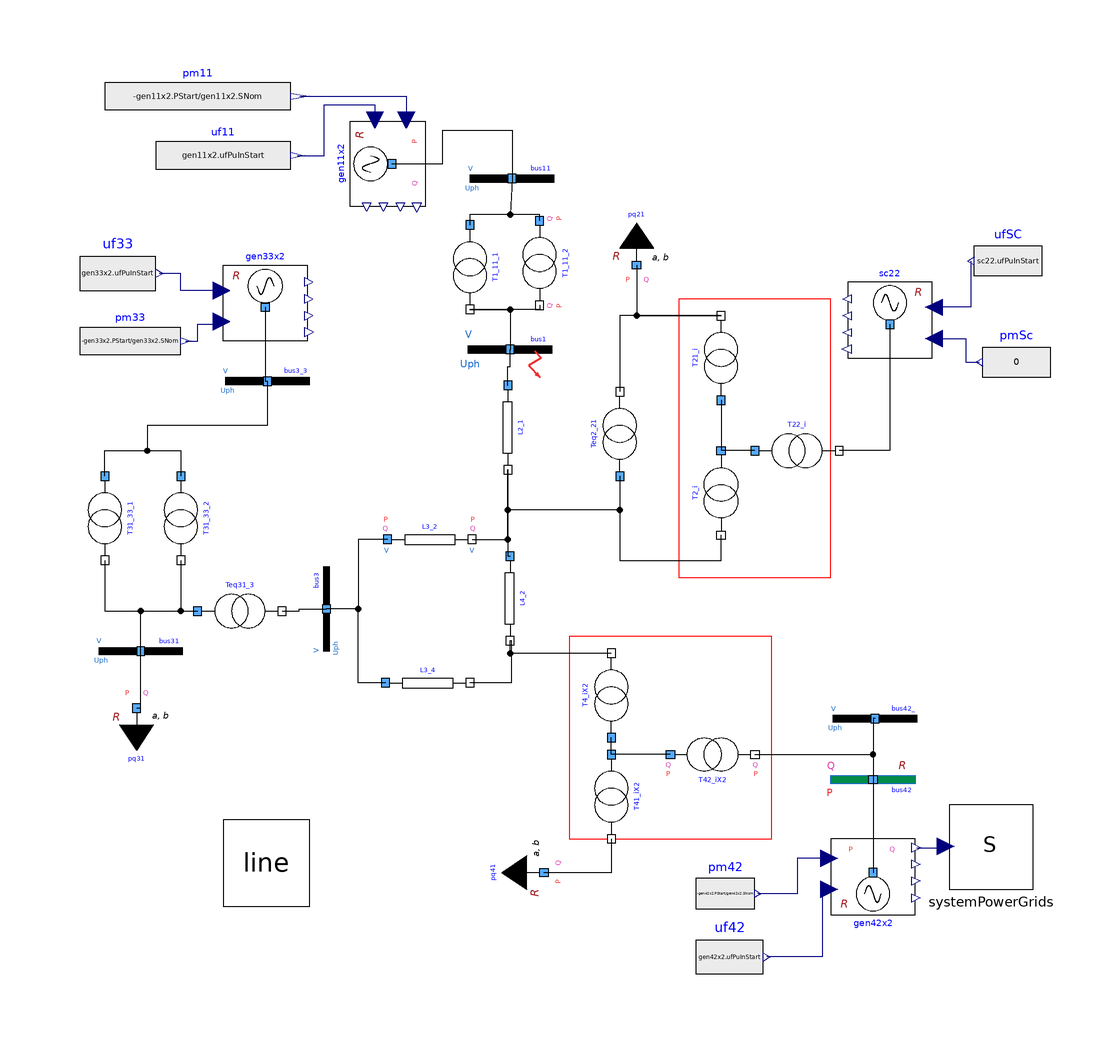

The Modelica model whose source follows is shown above as a component diagram (icons at their Placement, wires along their Line points).

model Bus1FaultSIunregulated
      parameter Real alpha = 2;
      parameter Real beta = 2;
      extends Modelica.Icons.Example;
      PowerGridsMC.Examples.PFT.FourATbus.Line line annotation(
        Placement(visible = true, transformation(origin = {-109.75, -108.413}, extent = {{-10.25, -11.5871}, {10.25, 8.91309}}, rotation = 0)));
      //Lines
      PowerGridsMC.Electrical.Branches.LineConstantImpedance L2_1(
        B = 200e3*line.Yd,
        R = 200e3*line.Rd,
        SNom(displayUnit = "MW") = 100000000,
        UNom(displayUnit = "kV") = 220000,
        X = 200e3*line.Xd,
        showPortData = false) annotation(
        Placement(visible = true, transformation(origin = {-52.5, -6.5}, extent = {{-10, -10}, {10, 10}}, rotation = -90)));
      PowerGridsMC.Electrical.Branches.LineConstantImpedance L3_2(
        B = 75e3*line.Yd,
        R = 75e3*line.Rd,
        SNom(displayUnit = "MW") = 100000000,
        UNom(displayUnit = "kV") = 220000,
        X = 75e3*line.Xd,
        showPortData = true) annotation(
        Placement(visible = true, transformation(origin = {-71, -33}, extent = {{-10, -10}, {10, 10}}, rotation = 0)));
      PowerGridsMC.Electrical.Branches.LineConstantImpedance L4_2(
        B = 90e3*line.Yd,
        R = 90e3*line.Rd,
        SNom(displayUnit = "MW") = 100000000,
        UNom(displayUnit = "kV") = 220000,
        X = 90e3*line.Xd,
        showPortData = false) annotation(
        Placement(visible = true, transformation(origin = {-52, -47}, extent = {{-10, -10}, {10, 10}}, rotation = -90)));
      PowerGridsMC.Electrical.Branches.LineConstantImpedance L3_4(
         B = 50e3*line.Yd,
          R = 50e3*line.Rd,
          SNom(displayUnit = "MW") = 100000000,
          UNom(displayUnit = "kV") = 220000,
          X = 50e3*line.Xd,
          showPortData = false) annotation(
        Placement(visible = true, transformation(origin = {-71.5, -67}, extent = {{-10, -10}, {10, 10}}, rotation = 0)));
      inner PowerGridsMC.Electrical.System systemPowerGrids(initOpt = PowerGridsMC.Types.Choices.InitializationOption.globalSteadyStateFixedPowerFlow, referenceFrequency = PowerGridsMC.Types.Choices.ReferenceFrequency.fixedReferenceGenerator) annotation(
        Placement(visible = true, transformation(origin = {62, -106}, extent = {{-10, -10}, {10, 10}}, rotation = 0)));
      //Generators
      PowerGridsMC.Electrical.Machines.SynchronousMachine4WindingsR gen11x2(H = 4, PStart(displayUnit = "W"), SNom = 2*110e6, Tpd0 = 5.143, Tppd0 = 0.042, Tppq0 = 0.083, Tpq0 = 2.16, UNom(displayUnit = "V") = 13.8e3, UPhaseStart(displayUnit = "rad"), UStart(displayUnit = "V"), portVariablesPhases = true, raPu = 0, xdPu = 2, xlPu = 0.15, xpdPu = 0.35, xppdPu = 0.25, xppqPu = 0.3, xpqPu = 0.5, xqPu = 1.8) annotation(
        Placement(visible = true, transformation(origin = {-80, 56}, extent = {{-10, -10}, {10, 10}}, rotation = -90)));
      PowerGridsMC.Electrical.Machines.SynchronousMachine4WindingsR gen33x2(H = 4, PStart(displayUnit = "W"), SNom = 2*78.1e6, Tpd0 = 5.143, Tppd0 = 0.042, Tppq0 = 0.083, Tpq0 = 2.16, UNom(displayUnit = "V") = 13.8e3, UStart(displayUnit = "V"), portVariablesPhases = true, raPu = 0, xdPu = 2, xlPu = 0.15, xpdPu = 0.35, xppdPu = 0.25, xppqPu = 0.3, xpqPu = 0.5, xqPu = 1.8, showPortData = false) annotation(
        Placement(visible = true, transformation(origin = {-110, 22}, extent = {{-10, 10}, {10, -10}}, rotation = 0)));
      PowerGridsMC.Electrical.Machines.SynchronousMachine4WindingsR gen42x2(H = 4, SNom = 206*2e6, Tpd0 = 5.143, Tppd0 = 0.042, Tppq0 = 0.083, Tpq0 = 2.16, UNom = 15700, portVariablesPhases = true, raPu = 0, xdPu = 2, xlPu = 0.15, xpdPu = 0.35, xppdPu = 0.25, xppqPu = 0.3, xpqPu = 0.5, xqPu = 1.8) annotation(
        Placement(visible = true, transformation(origin = {34, -112}, extent = {{-10, -10}, {10, 10}}, rotation = 0)));
      PowerGridsMC.Electrical.Machines.SynchronousMachine4WindingsR sc22(H = 4, SNom = 40000000, Tpd0 = 5.143, Tppd0 = 0.042, Tppq0 = 0.083, Tpq0 = 2.16, UNom = 13800, portVariablesPhases = true, raPu = 0, xdPu = 2, xlPu = 0.15, xpdPu = 0.35, xppdPu = 0.25, xppqPu = 0.3, xpqPu = 0.5, xqPu = 1.8, showPortData = false) annotation(
        Placement(visible = true, transformation(origin = {38, 18}, extent = {{10, 10}, {-10, -10}}, rotation = 0)));
      //Real Expressions
      Modelica.Blocks.Sources.RealExpression pm11(y = -gen11x2.PStart/gen11x2.SNom) annotation(
        Placement(visible = true, transformation(origin = {-126, 72}, extent = {{-22, -8}, {22, 8}}, rotation = 0)));
      Modelica.Blocks.Sources.RealExpression uf42(y = gen42x2.ufPuInStart) annotation(
        Placement(visible = true, transformation(origin = {0, -132}, extent = {{-8, -10}, {8, 10}}, rotation = 0)));
      Modelica.Blocks.Sources.RealExpression uf33(y = gen33x2.ufPuInStart) annotation(
        Placement(visible = true, transformation(origin = {-145, 30}, extent = {{-9, -10}, {9, 10}}, rotation = 0)));
      Modelica.Blocks.Sources.RealExpression pm33(y = -gen33x2.PStart/gen33x2.SNom) annotation(
        Placement(visible = true, transformation(origin = {-142, 14}, extent = {{-12, -8}, {12, 8}}, rotation = 0)));
      Modelica.Blocks.Sources.RealExpression uf11(y = gen11x2.ufPuInStart) annotation(
        Placement(visible = true, transformation(origin = {-120, 58}, extent = {{-16, -8}, {16, 8}}, rotation = 0)));
      Modelica.Blocks.Sources.RealExpression pm42(y = -gen42x2.PStart/gen42x2.SNom) annotation(
        Placement(visible = true, transformation(origin = {-1, -117}, extent = {{-7, -9}, {7, 9}}, rotation = 0)));
      Modelica.Blocks.Sources.RealExpression pmSc(y = 0) annotation(
        Placement(visible = true, transformation(origin = {68, 9}, extent = {{8, -9}, {-8, 9}}, rotation = 0)));
      Modelica.Blocks.Sources.RealExpression ufSC(y = sc22.ufPuInStart) annotation(
        Placement(visible = true, transformation(origin = {66, 33}, extent = {{8, -9}, {-8, 9}}, rotation = 0)));
      //Loads
      PowerGridsMC.Electrical.Loads.LoadAlphaBetaR pq31(SNom(displayUnit = "V.A") = 100000000, UNom(displayUnit = "V") = 129e3, UPhaseStart(displayUnit = "rad"), UStart(displayUnit = "V"), alpha = alpha, beta = beta, portVariablesPhases = true) annotation(
        Placement(visible = true, transformation(origin = {-140.5, -73}, extent = {{-10, -10}, {10, 10}}, rotation = 0)));
      PowerGridsMC.Electrical.Loads.LoadAlphaBetaR pq21(SNom(displayUnit = "V.A") = 100000000, UNom(displayUnit = "V") = 127000, UPhaseStart(displayUnit = "rad"), UStart(displayUnit = "V"), alpha = alpha, beta = beta) annotation(
        Placement(visible = true, transformation(origin = {-22, 32}, extent = {{-10, 10}, {10, -10}}, rotation = 0)));
      PowerGridsMC.Electrical.Loads.LoadAlphaBetaR pq41(SNom(displayUnit = "V.A") = 100000000, UNom(displayUnit = "V") = 119000, UPhaseStart(displayUnit = "rad"), UStart(displayUnit = "V"), alpha = alpha, beta = beta) annotation(
        Placement(visible = true, transformation(origin = {-44, -112}, extent = {{-10, 10}, {10, -10}}, rotation = 90)));
      //Transformers
      PowerGridsMC.Electrical.Branches.TransformerFixedRatio T1_11_2(R = 377/110e3*240^2/110, SNom(displayUnit = "MW") = 110000000, UNomA(displayUnit = "kV") = 13800, UNomB(displayUnit = "kV") = 240000, X = 0.0999*240^2/110, rFixed = 240/13.8) annotation(
        Placement(visible = true, transformation(origin = {-45, 32.5}, extent = {{-10, -10}, {10, 10}}, rotation = -90)));
      PowerGridsMC.Electrical.Branches.TransformerFixedRatio T1_11_1(R = 377/110e3*240^2/110, SNom(displayUnit = "MW") = 110000000, UNomA(displayUnit = "kV") = 13800, UNomB(displayUnit = "kV") = 240000, X = 0.0999*240^2/110, rFixed = 240/13.8, showPortData = false) annotation(
        Placement(visible = true, transformation(origin = {-61.5, 31.5}, extent = {{-10, -10}, {10, 10}}, rotation = -90)));
      PowerGridsMC.Electrical.Branches.TransformerFixedRatio Teq31_3(R = 0.0948*230^2/160/30, SNom(displayUnit = "MW") = 160000000, UNomA(displayUnit = "kV") = 135000, UNomB(displayUnit = "kV") = 230000, X = 0.0948*230^2/160, rFixed = 230/135, showPortData = false) annotation(
        Placement(visible = true, transformation(origin = {-116, -50}, extent = {{-10, -10}, {10, 10}}, rotation = 0)));
      PowerGridsMC.Electrical.Branches.TransformerFixedRatio T31_33_1(R = 273/75e3*132^2/75, SNom(displayUnit = "MW") = 75000000, UNomA(displayUnit = "kV") = 13800, UNomB(displayUnit = "kV") = 132000, X = 0.0965*132^2/75, rFixed = 132/13.8, showPortData = false) annotation(
        Placement(visible = true, transformation(origin = {-148, -28}, extent = {{-10, -10}, {10, 10}}, rotation = -90)));
      PowerGridsMC.Electrical.Branches.TransformerFixedRatio T31_33_2(R = 273/75e3*132^2/75, SNom(displayUnit = "MW") = 75000000, UNomA(displayUnit = "kV") = 13800, UNomB(displayUnit = "kV") = 132000, X = 0.0965*132^2/75, rFixed = 132/13.8, showPortData = false) annotation(
        Placement(visible = true, transformation(origin = {-130, -28}, extent = {{-10, -10}, {10, 10}}, rotation = -90)));
      PowerGridsMC.Electrical.Branches.TransformerFixedRatio T2_i(SNom(displayUnit = "MW") = 125000000, UNomA(displayUnit = "kV") = 230000, UNomB(displayUnit = "kV") = 230000, X = 71.884e-3*220^2/100, showPortData = false) annotation(
        Placement(visible = true, transformation(origin = {-2, -22}, extent = {{10, -10}, {-10, 10}}, rotation = 90)));
      PowerGridsMC.Electrical.Branches.TransformerFixedRatio Teq2_21(R = 435/125e3*126.9^2/100, SNom(displayUnit = "MW") = 125000000, UNomA(displayUnit = "kV") = 230000, UNomB(displayUnit = "kV") = 132700, X = 0.0875*126.9^2/100, rFixed = 132.7/230, showPortData = false) annotation(
        Placement(visible = true, transformation(origin = {-26, -8}, extent = {{-10, -10}, {10, 10}}, rotation = 90)));
      PowerGridsMC.Electrical.Branches.TransformerFixedRatio T22_i(SNom(displayUnit = "MW") = 39000000, UNomA(displayUnit = "kV") = 230000, UNomB(displayUnit = "kV") = 10500, X = 0.1635*10.04^2/100, rFixed = 10.5/230, showPortData = false) annotation(
        Placement(visible = true, transformation(origin = {16, -12}, extent = {{-10, -10}, {10, 10}}, rotation = 0)));
      PowerGridsMC.Electrical.Branches.TransformerFixedRatio T21_i(SNom(displayUnit = "MW") = 125000000, UNomA(displayUnit = "kV") = 230000, UNomB(displayUnit = "kV") = 132700, X = 4.624e-3*126.9^2/100, rFixed = 132.7/230, showPortData = false) annotation(
        Placement(visible = true, transformation(origin = {-2, 10}, extent = {{-10, -10}, {10, 10}}, rotation = 90)));
      PowerGridsMC.Electrical.Branches.TransformerFixedRatio T42_iX2(SNom(displayUnit = "MW") = 190e6*2, UNomA(displayUnit = "V") = 236.1, UNomB(displayUnit = "V") = 15.75, X = 0.017488*14.7^2/100/2, rFixed = 15.75/236.1, showPortData = true) annotation(
        Placement(visible = true, transformation(origin = {-4, -84}, extent = {{10, -10}, {-10, 10}}, rotation = 180)));
      PowerGridsMC.Electrical.Branches.TransformerFixedRatio T4_iX2(SNom(displayUnit = "MW") = 190e6*2, UNomA(displayUnit = "kV") = 236100, UNomB(displayUnit = "kV") = 236100, X = 0.04828*220^2/100/2, showPortData = false) annotation(
        Placement(visible = true, transformation(origin = {-28, -70}, extent = {{-10, -10}, {10, 10}}, rotation = 90)));
      PowerGridsMC.Electrical.Branches.TransformerFixedRatio T41_iX2(SNom(displayUnit = "MW") = 190e6*2, UNomA(displayUnit = "kV") = 236100, UNomB(displayUnit = "kV") = 127900, X = 0.02476*119^2/100/2, rFixed = 127.9/236.1, showPortData = false) annotation(
        Placement(visible = true, transformation(origin = {-28, -94}, extent = {{-10, -10}, {10, 10}}, rotation = -90)));
      //Buses
      PowerGridsMC.Electrical.Buses.BusFault bus1(R = 1, SNom(displayUnit = "V.A") = 500000000, UNom(displayUnit = "V") = 220000, X = 0, portVariablesPhases = true, portVariablesPu = true, startTime = 0.5, stopTime = 0.6) annotation(
        Placement(visible = true, transformation(origin = {-52, 12}, extent = {{-10, -10}, {10, 10}}, rotation = 0)));
      PowerGridsMC.Electrical.Buses.Bus bus3(SNom(displayUnit = "V.A") = 100e6, UNom(displayUnit = "V") = 220e3, portVariablesPhases = true, portVariablesPu = true) annotation(
        Placement(visible = true, transformation(origin = {-95.5, -49.5}, extent = {{-10, -10}, {10, 10}}, rotation = 90)));
      PowerGridsMC.Electrical.Buses.Bus bus3_3(SNom(displayUnit = "V.A") = 100e6, UNom(displayUnit = "V") = 13.8e3, portVariablesPhases = true, portVariablesPu = true) annotation(
        Placement(visible = true, transformation(origin = {-109.5, 4.5}, extent = {{-10, -10}, {10, 10}}, rotation = 0)));
      PowerGridsMC.Electrical.Buses.Bus bus31(SNom(displayUnit = "V.A") = 100e6, UNom(displayUnit = "V") = 135e3, portVariablesPhases = true, portVariablesPu = true) annotation(
        Placement(visible = true, transformation(origin = {-139.5, -59.5}, extent = {{-10, -10}, {10, 10}}, rotation = 0)));
      Electrical.Buses.Bus bus11(SNom(displayUnit = "V.A") = 100e6, UNom(displayUnit = "V") = 13.8e3, portVariablesPhases = true, portVariablesPu = true) annotation(
        Placement(visible = true, transformation(origin = {-51.5, 52.5}, extent = {{-10, -10}, {10, 10}}, rotation = 0)));
      Electrical.Buses.ReferenceBusR bus42(SNom(displayUnit = "V.A") = 5e+08, UNom(displayUnit = "V") = 10e3, portVariablesPhases = true, nameShort = "gen42x2", portVariablesPu = true) annotation(
        Placement(visible = true, transformation(origin = {34, -90}, extent = {{-10, 10}, {10, -10}}, rotation = 0)));
      Electrical.Buses.Bus bus42_(SNom(displayUnit = "V.A") = 100e6, UNom(displayUnit = "V") = 220e3, portVariablesPhases = true, portVariablesPu = true) annotation(
        Placement(visible = true, transformation(origin = {34.5, -75.5}, extent = {{-10, -10}, {10, 10}}, rotation = 0)));
    equation
      connect(T1_11_2.terminalA, T1_11_1.terminalA) annotation(
        Line(points = {{-45, 42.5}, {-45, 44}, {-61.5, 44}, {-61.5, 41.5}}));
      connect(T1_11_2.terminalB, T1_11_1.terminalB) annotation(
        Line(points = {{-45, 22.5}, {-45, 21.5}, {-61.5, 21.5}}));
      connect(L3_2.terminalB, L2_1.terminalB) annotation(
        Line(points = {{-61, -33}, {-52.5, -33}, {-52.5, -16.5}}, color = {0, 0, 0}));
      connect(L2_1.terminalB, L4_2.terminalA) annotation(
        Line(points = {{-52.5, -16.5}, {-52.5, -37}, {-52, -37}}));
      connect(L4_2.terminalB, L3_4.terminalB) annotation(
        Line(points = {{-52, -57}, {-51.75, -57}, {-51.75, -67}, {-61.5, -67}}));
      connect(gen42x2.pmPuIn, pm42.y) annotation(
        Line(points = {{23.6, -108.6}, {16, -108.6}, {16, -117}, {6.7, -117}}, color = {0, 0, 127}));
      connect(gen42x2.ufPuIn, uf42.y) annotation(
        Line(points = {{23.6, -116}, {22, -116}, {22, -132}, {8.8, -132}}, color = {0, 0, 127}));
      connect(gen42x2.omega, systemPowerGrids.omegaRefIn) annotation(
        Line(points = {{44.3, -106.1}, {50.1, -106.1}, {50.1, -105.8}, {51.2, -105.8}}, color = {0, 0, 127}));
      connect(pm11.y, gen11x2.pmPuIn) annotation(
        Line(points = {{-101.8, 72}, {-76.6, 72}, {-76.6, 66.4}}, color = {0, 0, 127}));
      connect(uf11.y, gen11x2.ufPuIn) annotation(
        Line(points = {{-102.4, 58}, {-96, 58}, {-96, 70}, {-84, 70}, {-84, 66.4}}, color = {0, 0, 127}));
      connect(T31_33_2.terminalB, Teq31_3.terminalA) annotation(
        Line(points = {{-130, -38}, {-130, -50}, {-126, -50}}));
      connect(T31_33_1.terminalB, Teq31_3.terminalA) annotation(
        Line(points = {{-148, -38}, {-148, -50}, {-126, -50}}));
      connect(pm33.y, gen33x2.pmPuIn) annotation(
        Line(points = {{-128.8, 14}, {-126, 14}, {-126, 18}, {-120.4, 18}, {-120.4, 18.6}}, color = {0, 0, 127}));
      connect(gen33x2.ufPuIn, uf33.y) annotation(
        Line(points = {{-120.4, 26}, {-130, 26}, {-130, 30}, {-135.1, 30}}, color = {0, 0, 127}));
      connect(T22_i.terminalA, T2_i.terminalA) annotation(
        Line(points = {{6, -12}, {-2, -12}}));
      connect(Teq2_21.terminalA, T2_i.terminalB) annotation(
        Line(points = {{-26, -18}, {-26, -38}, {-2, -38}, {-2, -32}}));
      connect(T21_i.terminalA, T2_i.terminalA) annotation(
        Line(points = {{-2, 0}, {-2, -12}}));
      connect(T21_i.terminalB, Teq2_21.terminalB) annotation(
        Line(points = {{-2, 20}, {-26, 20}, {-26, 2}}));
      connect(sc22.terminal, T22_i.terminalB) annotation(
        Line(points = {{38, 18}, {38, -12}, {26, -12}}));
      connect(sc22.pmPuIn, pmSc.y) annotation(
        Line(points = {{48.4, 14.6}, {56, 14.6}, {56, 9}, {59.2, 9}}, color = {0, 0, 127}));
      connect(ufSC.y, sc22.ufPuIn) annotation(
        Line(points = {{57.2, 33}, {57.2, 22}, {48.4, 22}}, color = {0, 0, 127}));
      connect(T1_11_1.terminalB, bus1.terminal) annotation(
        Line(points = {{-61.5, 21.5}, {-52, 21.5}, {-52, 12}}));
      connect(L2_1.terminalA, bus1.terminal) annotation(
        Line(points = {{-52.5, 3.5}, {-52.5, 8}, {-52, 8}, {-52, 12}}));
      connect(T42_iX2.terminalA, T41_iX2.terminalA) annotation(
        Line(points = {{-14, -84}, {-28, -84}}));
      connect(T41_iX2.terminalA, T4_iX2.terminalA) annotation(
        Line(points = {{-28, -84}, {-28, -80}}));
      connect(T4_iX2.terminalB, L4_2.terminalB) annotation(
        Line(points = {{-28, -60}, {-52, -60}, {-52, -57}}));
      connect(Teq31_3.terminalB, bus3.terminal) annotation(
        Line(points = {{-106, -50}, {-102, -50}, {-102, -49.5}, {-95.5, -49.5}}));
      connect(L3_2.terminalA, bus3.terminal) annotation(
        Line(points = {{-81, -33}, {-88, -33}, {-88, -49.5}, {-95.5, -49.5}}));
      connect(L3_4.terminalA, bus3.terminal) annotation(
        Line(points = {{-81.5, -67}, {-88, -67}, {-88, -49.5}, {-95.5, -49.5}}));
      connect(pq21.terminal, T21_i.terminalB) annotation(
        Line(points = {{-22, 32}, {-22, 20}, {-2, 20}}));
      connect(T41_iX2.terminalB, pq41.terminal) annotation(
        Line(points = {{-28, -104}, {-28, -112}, {-44, -112}}));
      connect(Teq2_21.terminalA, L2_1.terminalB) annotation(
        Line(points = {{-26, -18}, {-26, -26}, {-52.5, -26}, {-52.5, -16.5}}, color = {0, 0, 0}));
      connect(gen33x2.terminal, bus3_3.terminal) annotation(
        Line(points = {{-110, 22}, {-110, 4.5}, {-109.5, 4.5}}, color = {0, 0, 0}));
      connect(pq31.terminal, bus31.terminal) annotation(
        Line(points = {{-140.5, -73}, {-139.5, -73}, {-139.5, -59.5}}, color = {0, 0, 0}));
      connect(bus31.terminal, Teq31_3.terminalA) annotation(
        Line(points = {{-139.5, -59.5}, {-139.5, -50}, {-126, -50}}, color = {0, 0, 0}));
      connect(T31_33_1.terminalA, T31_33_2.terminalA) annotation(
        Line(points = {{-148, -18}, {-148, -12}, {-130, -12}, {-130, -18}}, color = {0, 0, 0}));
      connect(bus3_3.terminal, T31_33_2.terminalA) annotation(
        Line(points = {{-109.5, 4.5}, {-109.5, -6}, {-138, -6}, {-138, -12}, {-130, -12}, {-130, -18}}, color = {0, 0, 0}));
      connect(gen11x2.terminal, bus11.terminal) annotation(
        Line(points = {{-80, 56}, {-68, 56}, {-68, 64}, {-51.5, 64}, {-51.5, 52.5}}, color = {0, 0, 0}));
      connect(bus11.terminal, T1_11_1.terminalA) annotation(
        Line(points = {{-51.5, 52.5}, {-52, 44}, {-61.5, 44}, {-61.5, 41.5}}, color = {0, 0, 0}));
      connect(bus42_.terminal, bus42.terminal) annotation(
        Line(points = {{34.5, -75.5}, {34, -75.5}, {34, -90}}, color = {0, 0, 0}));
      connect(bus42.terminal, gen42x2.terminal) annotation(
        Line(points = {{34, -90}, {34, -112}}, color = {0, 0, 0}));
      connect(T42_iX2.terminalB, bus42.terminal) annotation(
        Line(points = {{6, -84}, {34, -84}, {34, -90}}, color = {0, 0, 0}));
      annotation(
        Icon(coordinateSystem(extent = {{-100, -100}, {100, 100}})),
        Diagram(coordinateSystem(extent = {{-160, 80}, {80, -140}}), graphics = {Rectangle(extent = {{-12, 24}, {24, -42}}, lineColor = {256, 0, 0}), Rectangle(extent = {{-38, -56}, {10, -104}}, lineColor = {256, 0, 0})}),
        experiment(StopTime = 6, Interval = 0.00400267, Tolerance = 1e-06, StartTime = 0),
        __OpenModelica_simulationFlags(lv = "LOG_STATS", outputFormat = "mat", s = "dassl"),
        Documentation(info = "<html>
<p>Model with data linked with PowerFlow.</p>
<p>All initial voltages have the same values as in PowerFlowSI</p>
<p>Here we see the effects of a (three-phase) fault at bus 1 between t= 0.5 and 0.6s.</p>
<p>In this example the machines have no regulators, and therefore the transient is poorly damped and the final voltages and frequency are different (rather far) from the original values.</p>
<p>See for instance the AC node (1, 2, 3, 4) voltages, and the values of omegaPU variables of gen11x2, gen22x2, gen42x2, sc22.</p>
</html>"));
    end Bus1FaultSIunregulated;